The GitHub repository xpertdreamer/deep-neural-networks contains a labelled image folder "data" with 3 categories: banknote, coin, smartphone. Examples follow, each with its label.

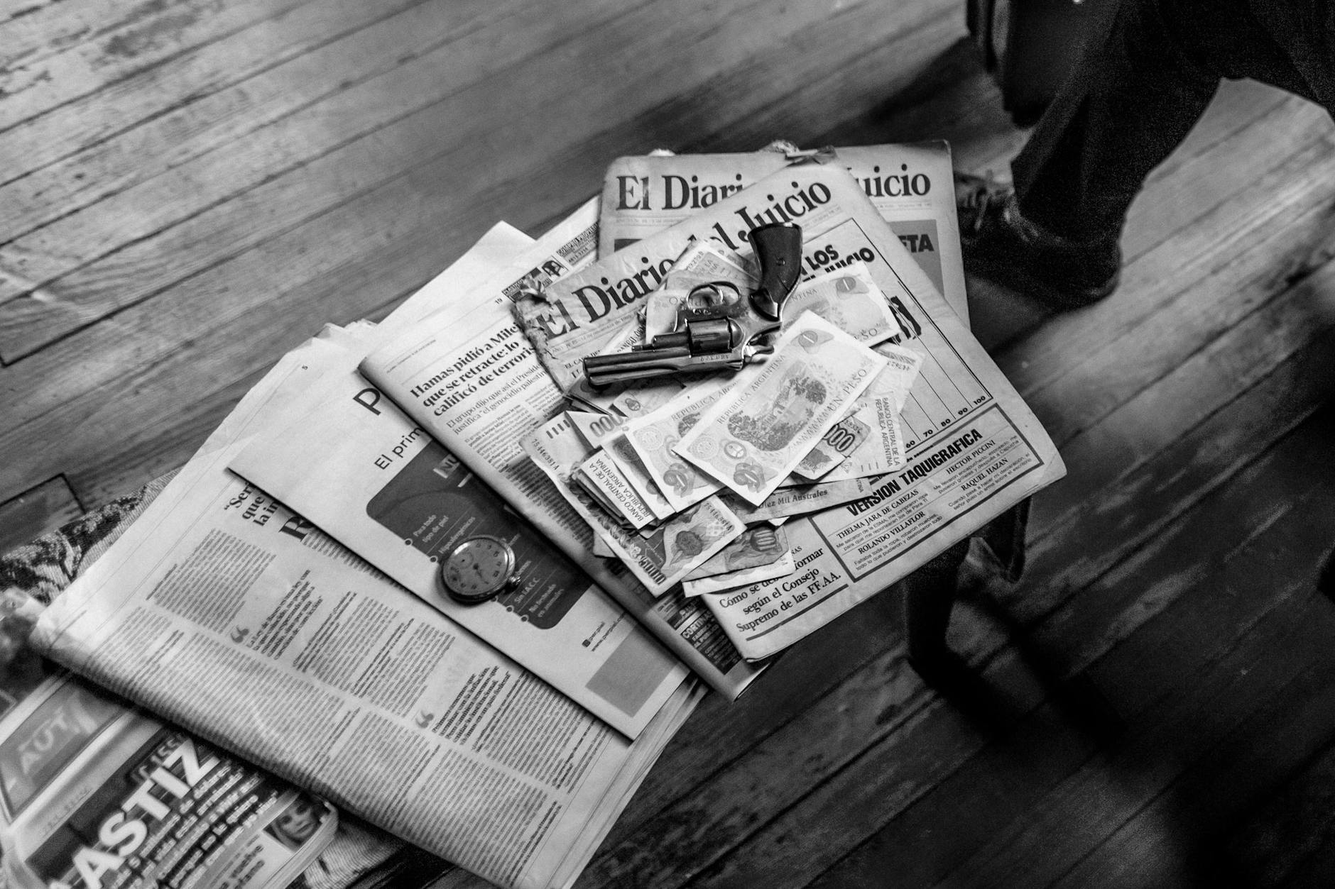
Label: banknote

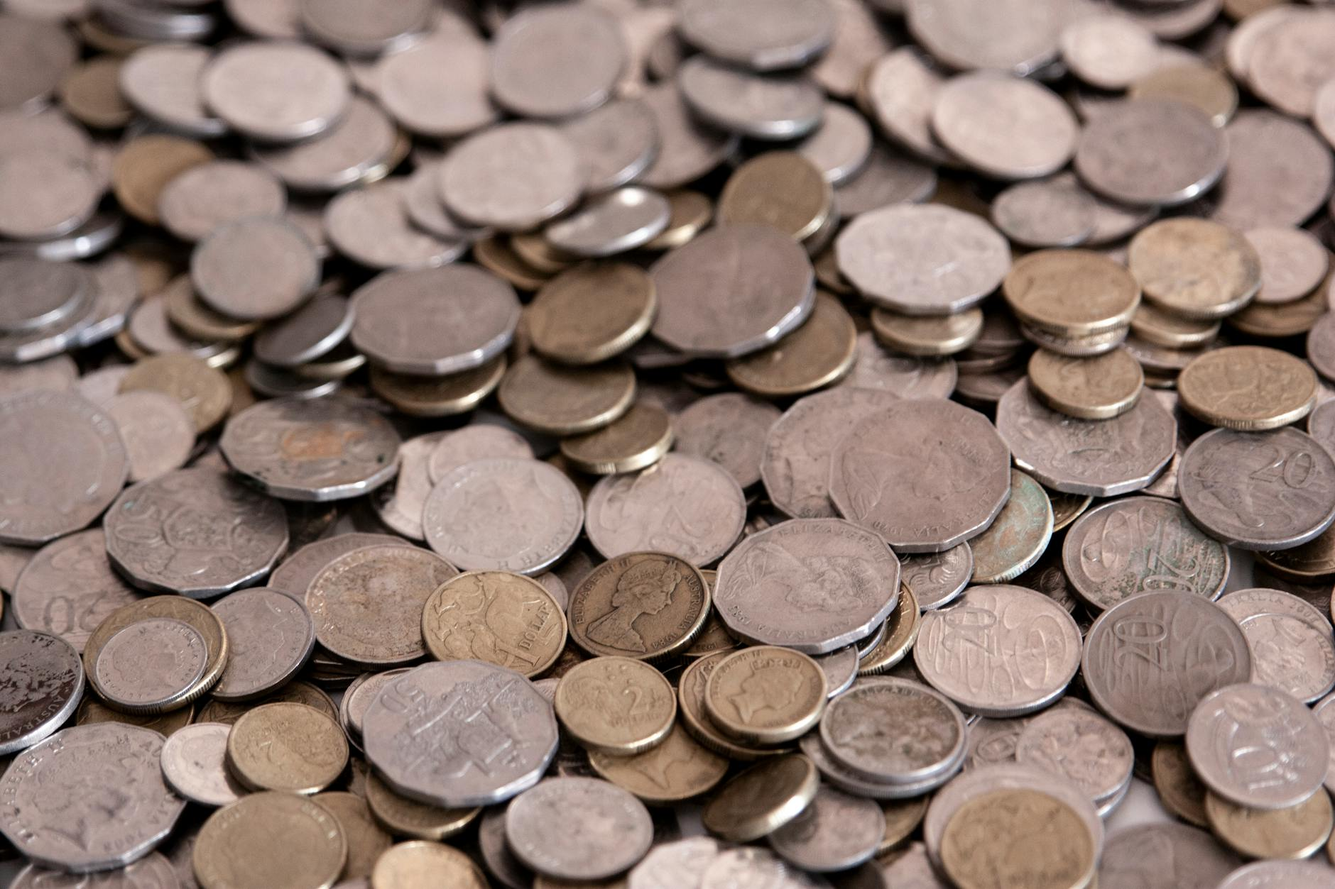
Label: coin

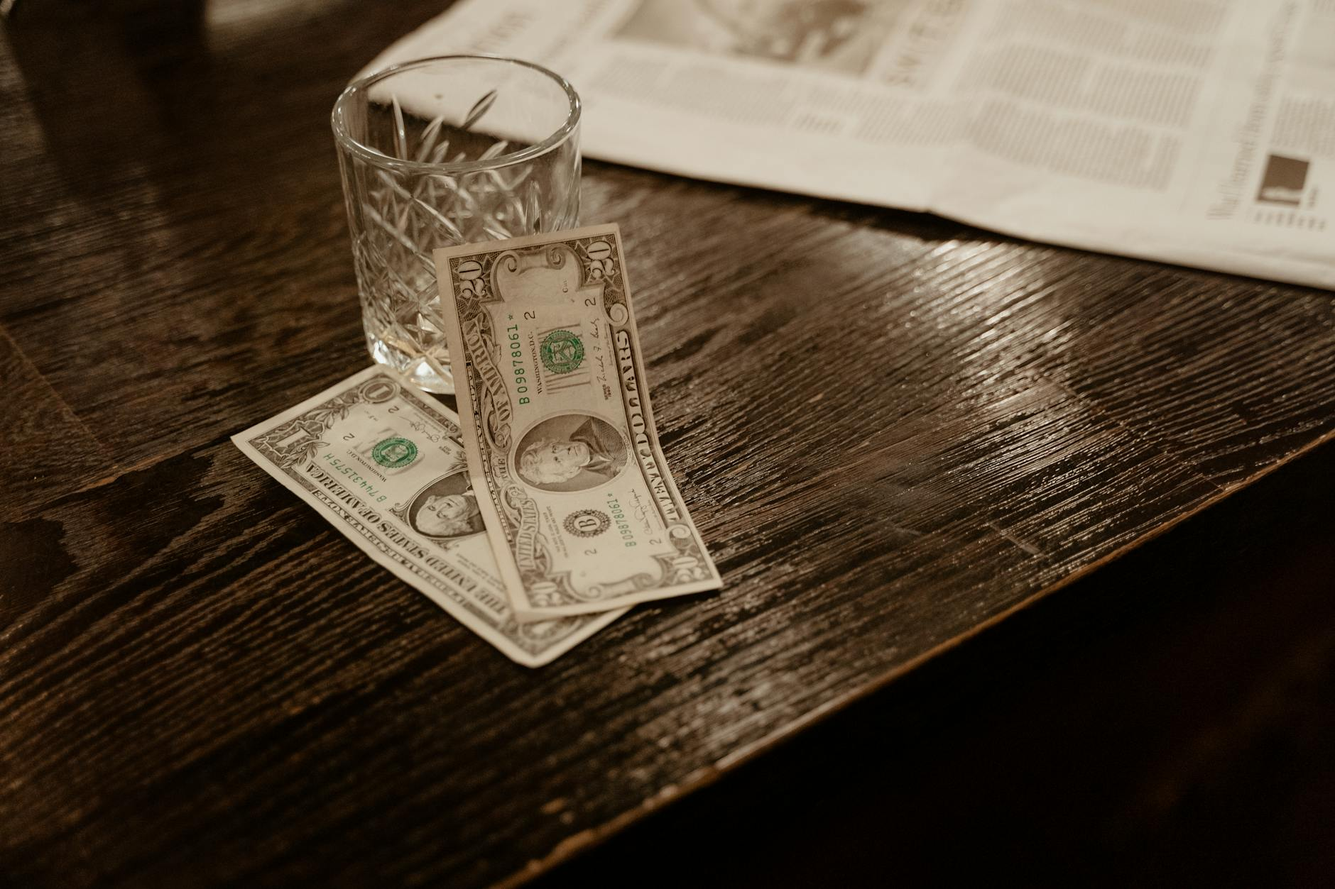
Label: banknote

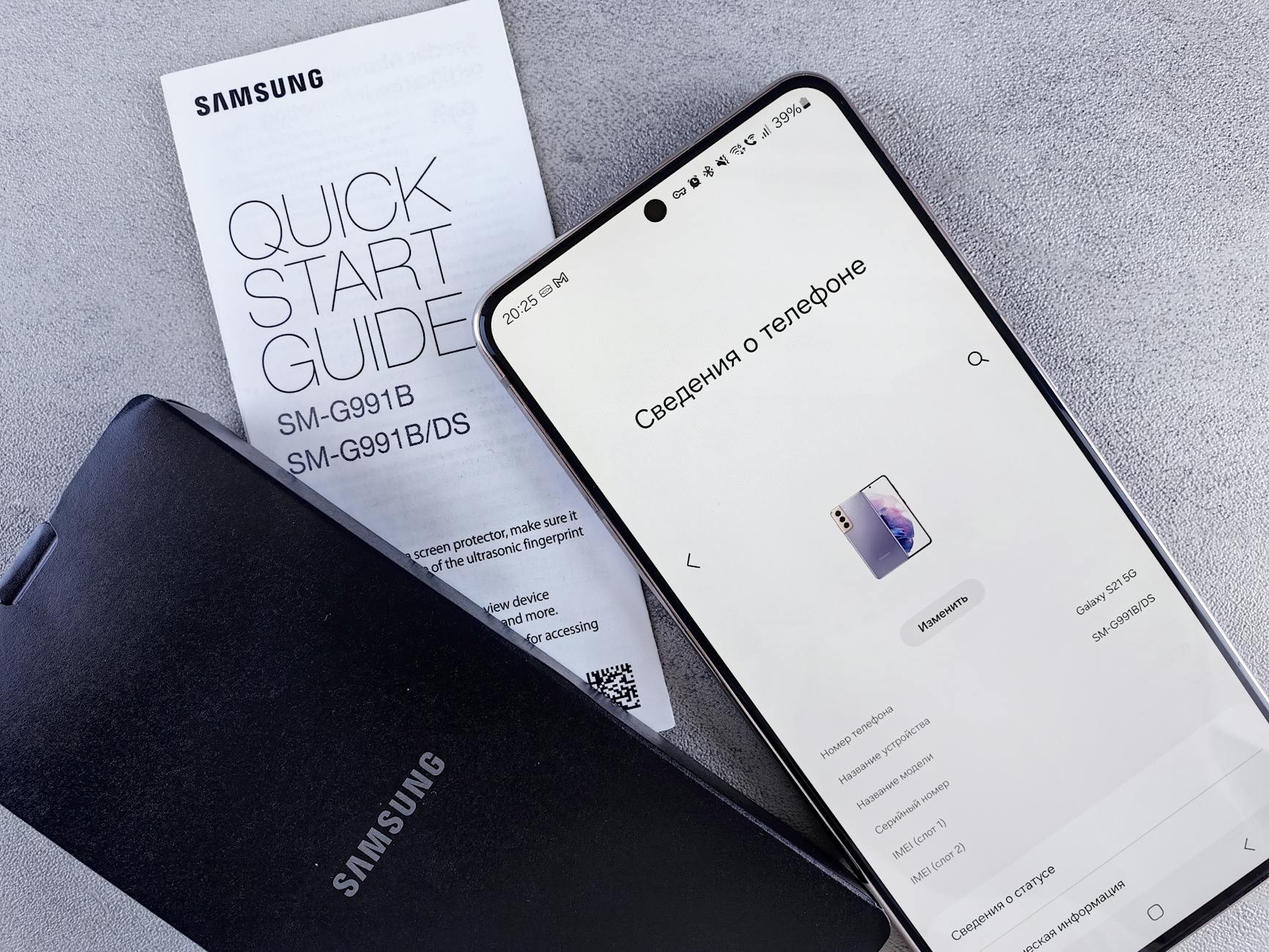
Label: smartphone

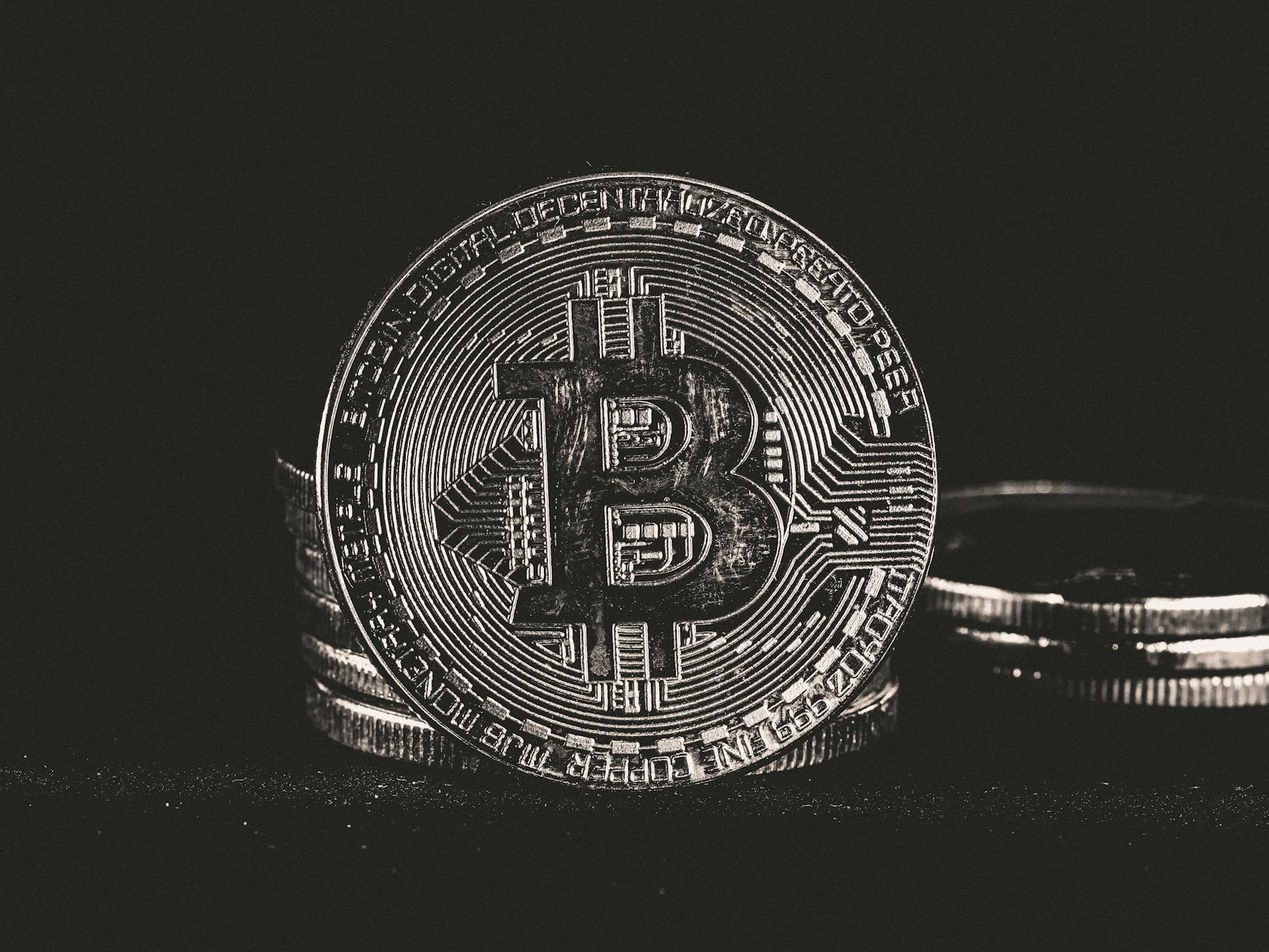
Label: coin

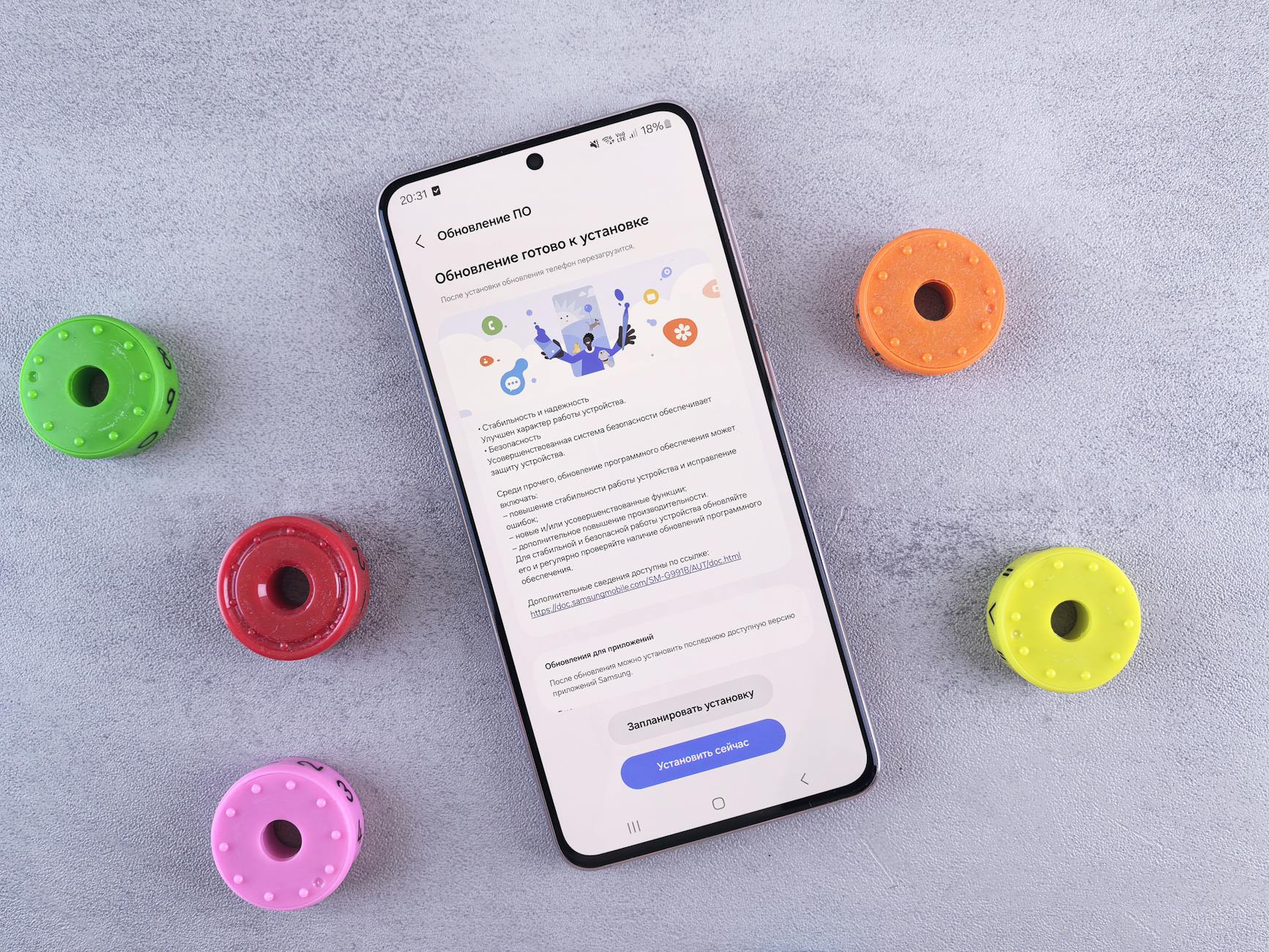
Label: smartphone
